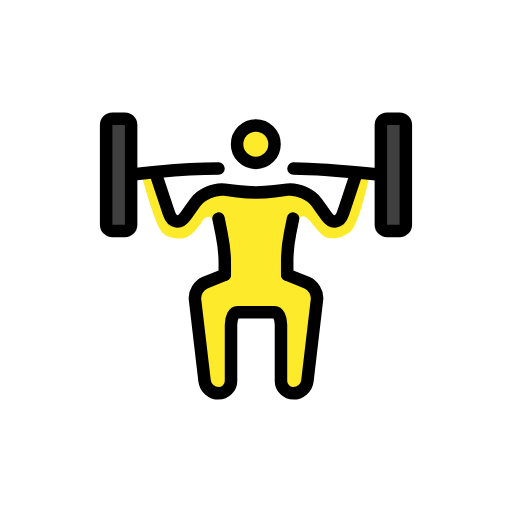
t = 0.00 s
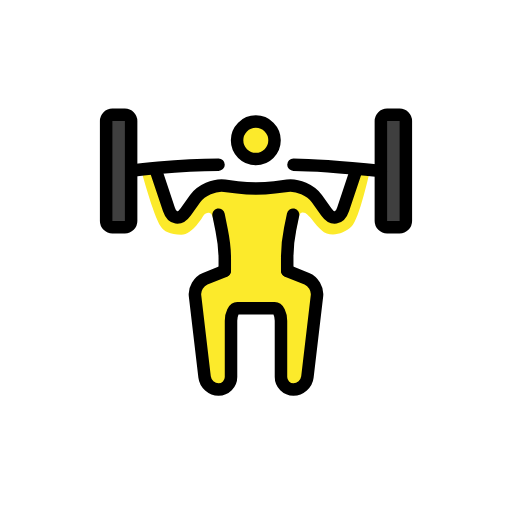
t = 0.79 s
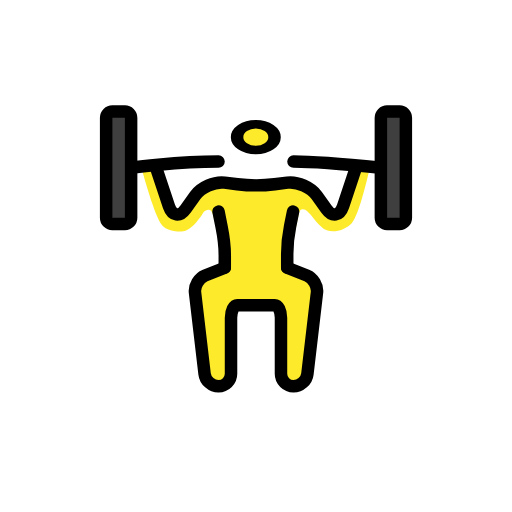
t = 1.43 s
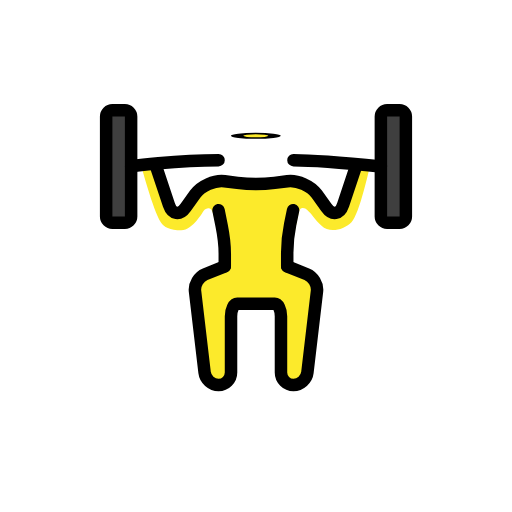
t = 2.10 s
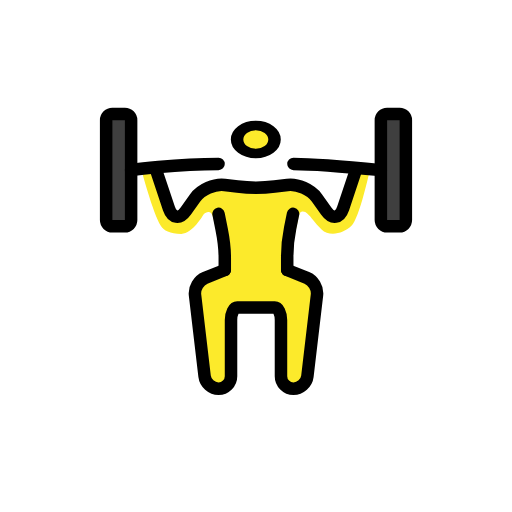
t = 2.85 s
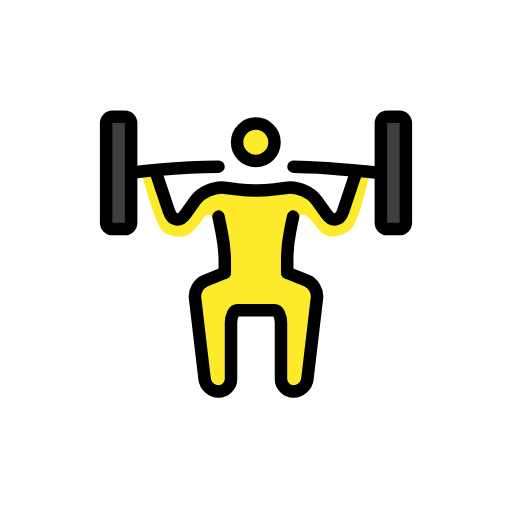
t = 3.41 s

The animated SVG that drew these frames (rendered in a browser with its animation timeline set to each time). Animation: 3 SMIL elements (animateTransform=3); one cycle of 4.20 s, repeats indefinitely.

<?xml version='1.0' encoding='utf-8'?>
<svg xmlns="http://www.w3.org/2000/svg" id="emoji" viewBox="-5 -5 82 82" width="200" height="200" role="img">
  <title>OpenMoji: person lifting weights</title><g><g id="color">
    <path fill="#3F3F3F" stroke="none" d="M16,31c0,0.5498-0.4502,1-1,1h-2c-0.5498,0-1-0.4502-1-1V15c0-0.5498,0.4502-1,1-1h2 c0.5498,0,1,0.4502,1,1V31z" />
    <path fill="#3F3F3F" stroke="none" d="M60,31c0,0.5498-0.4502,1-1,1h-2c-0.5498,0-1-0.4502-1-1V15c0-0.5498,0.4502-1,1-1h2 c0.5498,0,1,0.4502,1,1V31z" />
  </g>
  <g id="hair" />
  <g id="skin">
    <g transform="translate(35.9688 18.0938)"><g><g transform="translate(-35.9688 -18.0938)"><circle cx="35.9688" cy="18.0938" r="3" fill="#FCEA2B" stroke="none" />
    </g><animateTransform attributeName="transform" type="scale" values="1 1;1 1;1 .12;1 1;1 1" dur="4.2s" repeatCount="indefinite" /></g></g><path fill="#FCEA2B" stroke="none" d="M41,39l5,2l-2,17h-4V45h-2h-4h-2v13h-4l-2-17l5-2c0,0-1.2812-6.3018-1.875-8.458 c-0.333-1.209-1.125-0.834-1.459-0.5c-0.125,0.125-1.79,3.166-3.624,3.166s-2.8174-0.5254-3.292-1.291 c-1.292-2.084-3.125-9.042-3.125-9.042l2.458-0.5l1.959,7.333l1.416,0.875l3.125-3.6665L30.042,25.5l11.541-0.2085l3.709,1.5 l2.499,3.1255l1.667,0.5l1.375-4l1.417-3.667l1.958,0.3335c0,0-1.624,7.5425-2.916,8.8335s-3.584,1.75-4.792,0.583 s-1.542-1.875-2.333-2.583c-0.2256-0.2022-1.125-0.709-1.334,0.542" />
  </g>
  <g id="skin-shadow" />
  <g id="line">
    <g transform="translate(35.9688 18.0938)"><g><g transform="translate(-35.9688 -18.0938)"><circle cx="35.9688" cy="18.0938" r="3" fill="none" stroke="#000000" stroke-miterlimit="10" stroke-width="2" />
    </g><animateTransform attributeName="transform" type="scale" values="1 1;1 1;1 .12;1 1;1 1" dur="4.2s" repeatCount="indefinite" /></g></g><path fill="none" stroke="#000000" stroke-linecap="round" stroke-linejoin="round" stroke-miterlimit="10" stroke-width="2" d="M20,23l2.0518,6.1543c0.5214,1.5654,1.7334,1.7471,2.6923,0.4043l1.5118-2.1172c0.9589-1.3428,3.0839-2.2739,4.7207-2.0693 l2.0468,0.2558c1.6368,0.2046,4.3164,0.2046,5.9532,0l2.0468-0.2558c1.6368-0.2046,3.7618,0.7265,4.7207,2.0693l1.5118,2.1172 c0.9589,1.3428,2.1709,1.1611,2.6923-0.4043L52,23" />
    <path fill="none" stroke="#000000" stroke-linecap="round" stroke-linejoin="round" stroke-miterlimit="10" stroke-width="2" d="M41,39l3.1426,1.2568c1.0215,0.4092,1.7519,1.6368,1.624,2.7295l-1.5332,13.0274C44.1055,57.1064,43.0996,58,42,58l0,0 c-1.0996,0-2-0.9004-2-2v-9c0-1.0996-0.4502-2-1-2c-0.5498,0-1.9004,0-3,0l0,0c-1.0996,0-2.4502,0-3,0c-0.5498,0-1,0.9004-1,2v9 c0,1.0996-0.9004,2-2,2l0,0c-1.0996,0-2.1055-0.8936-2.2334-1.9863l-1.5332-13.0274c-0.1279-1.0927,0.6025-2.3203,1.624-2.7295 L31,39" />
    <path fill="none" stroke="#000000" stroke-linecap="round" stroke-linejoin="round" stroke-miterlimit="10" stroke-width="2" d="M31,39c0,0,0-0.9004,0-2s-0.2246-3.125-0.5-4.5C30.2246,31.125,30,30,30,30" />
    <path fill="none" stroke="#000000" stroke-linecap="round" stroke-linejoin="round" stroke-miterlimit="10" stroke-width="2" d="M41,39c0,0,0-0.9844,0-2.1875s0.2109-3.2285,0.4688-4.5C41.7266,31.041,41.9375,30,41.9375,30" />
    <path fill="none" stroke="#000000" stroke-linecap="round" stroke-linejoin="round" stroke-miterlimit="10" stroke-width="2" d="M16,31c0,0.5498-0.4502,1-1,1h-2c-0.5498,0-1-0.4502-1-1V15c0-0.5498,0.4502-1,1-1h2c0.5498,0,1,0.4502,1,1V31z" />
    <path fill="none" stroke="#000000" stroke-linecap="round" stroke-linejoin="round" stroke-miterlimit="10" stroke-width="2" d="M60,31c0,0.5498-0.4502,1-1,1h-2c-0.5498,0-1-0.4502-1-1V15c0-0.5498,0.4502-1,1-1h2c0.5498,0,1,0.4502,1,1V31z" />
    <path fill="none" stroke="#000000" stroke-linecap="round" stroke-linejoin="round" stroke-miterlimit="10" stroke-width="2" d="M42,22c4,0,14,1,14,1" />
    <path fill="none" stroke="#000000" stroke-linecap="round" stroke-linejoin="round" stroke-miterlimit="10" stroke-width="2" d="M16,23c0,0,7-1,14-1" />
  </g>
<animateTransform attributeName="transform" type="translate" values="0 0;0 -1.5;0 0" dur="3.8s" repeatCount="indefinite" /></g></svg>
